The GitHub repository tmgdarshan/cloud-classification-cnn-mobile contains a labelled image folder "merged_dataset" with 7 categories: cumulus, altocumulus, cirrus, clear sky, stratocumulus, cumulonimbus, mixed. Examples follow, each with its label.

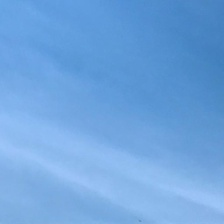
Label: cirrus

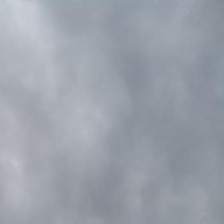
Label: cumulonimbus

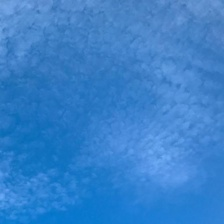
Label: altocumulus

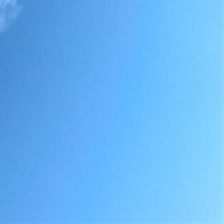
Label: clear sky

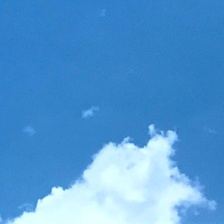
Label: cumulus

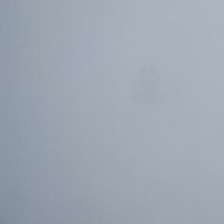
Label: stratocumulus
